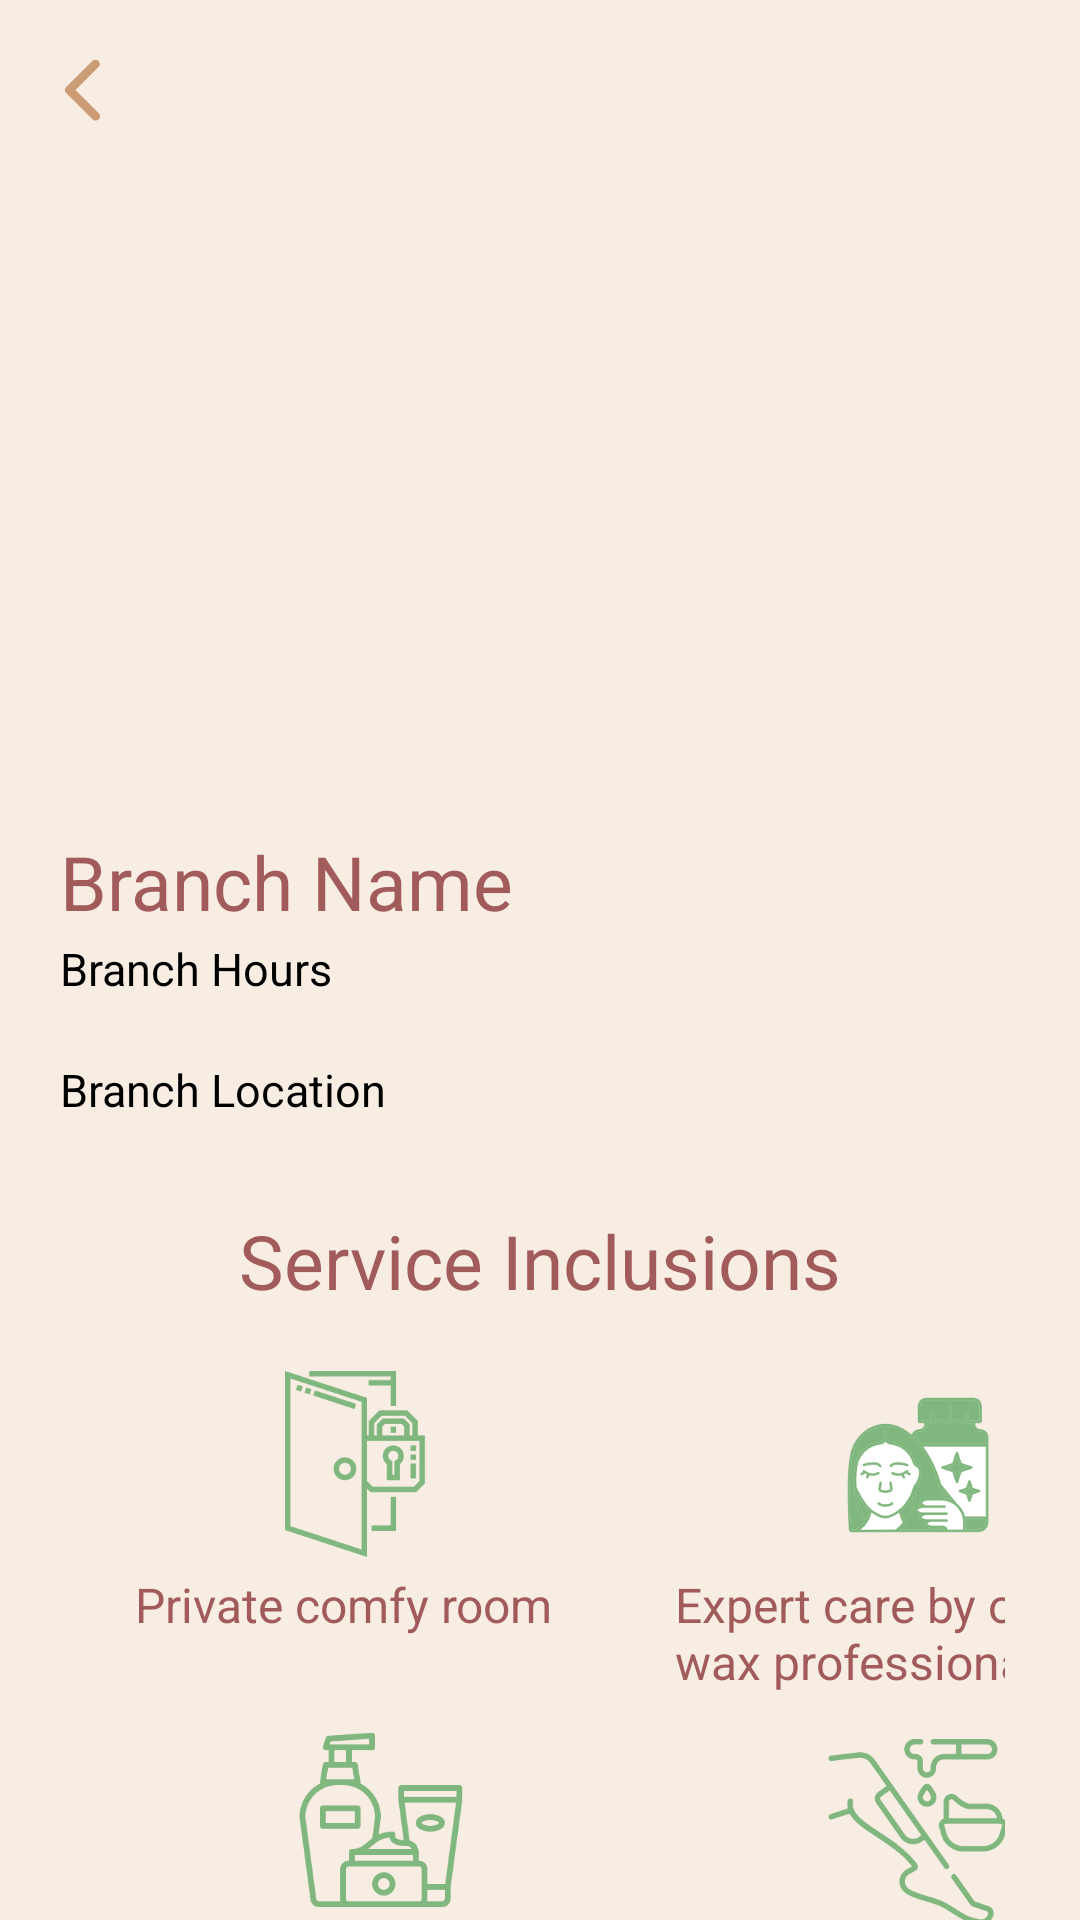

The Android layout XML behind this screen, and the referenced resources:
<!-- AndroidManifest.xml: application theme Theme.AthenaClient -->
<!-- res/layout/activity_book_branch.xml -->
<?xml version="1.0" encoding="utf-8"?>
<androidx.constraintlayout.widget.ConstraintLayout xmlns:android="http://schemas.android.com/apk/res/android"
    xmlns:app="http://schemas.android.com/apk/res-auto"
    xmlns:tools="http://schemas.android.com/tools"
    android:layout_width="match_parent"
    android:layout_height="match_parent"
    android:background="@color/appBeige"
    tools:context=".screens.BookBranch">


    <LinearLayout
        android:layout_width="match_parent"
        android:layout_height="match_parent"
        android:orientation="vertical">
        <ImageView
            android:id="@+id/branchPhoto"
            android:layout_width="match_parent"
            android:layout_height="257dp"
            android:scaleType="centerCrop"/>

        <TextView
            android:id="@+id/branchName"
            android:layout_width="wrap_content"
            android:layout_height="wrap_content"
            android:layout_marginStart="20dp"
            android:layout_marginTop="20dp"
            android:text="Branch Name"
            android:textColor="@color/appWoody"
            android:textSize="25sp"
            app:fontFamily="@font/gilroy_semi_bold" />

        <TextView
            android:id="@+id/branchHours"
            android:layout_width="wrap_content"
            android:layout_height="wrap_content"
            android:layout_marginStart="20dp"
            android:layout_marginTop="2dp"
            android:text="Branch Hours"
            android:textColor="@color/black"
            android:textSize="15sp"
            app:fontFamily="@font/gilroy_medium" />

        <TextView
            android:id="@+id/branchLocation"
            android:layout_width="wrap_content"
            android:layout_height="wrap_content"
            android:minWidth="30dp"
            android:layout_marginStart="20dp"
            android:layout_marginEnd="20dp"
            android:layout_marginTop="20dp"
            android:text="Branch Location"
            android:textColor="@color/black"
            android:textSize="15sp"
            app:fontFamily="@font/gilroy_medium" />

    <LinearLayout
        android:layout_width="match_parent"
        android:layout_height="wrap_content"
        android:gravity="center|bottom"
        android:orientation="vertical">

        <TextView
            android:id="@+id/serviceInc"
            android:layout_width="wrap_content"
            android:layout_height="wrap_content"
            android:minWidth="30dp"
            android:layout_marginStart="20dp"
            android:layout_marginEnd="20dp"
            android:layout_marginTop="30dp"
            android:text="Service Inclusions"
            android:textColor="@color/appWoody"
            android:textSize="25sp"
            app:fontFamily="@font/gilroy_semi_bold" />

    </LinearLayout>

    <LinearLayout
        android:layout_width="wrap_content"
        android:layout_height="wrap_content"
        android:layout_marginStart="25dp"
        android:layout_marginEnd="25dp"
        android:orientation="horizontal">

    <LinearLayout
        android:layout_width="180dp"
        android:layout_height="wrap_content"
        android:orientation="vertical">

        <ImageView
            android:layout_width="82dp"
            android:layout_height="62dp"
            android:layout_marginStart="60dp"
            android:layout_marginTop="20dp"
            android:src="@drawable/room" />

        <TextView
            android:layout_width="wrap_content"
            android:layout_height="wrap_content"
            android:minWidth="30dp"
            android:layout_marginStart="20dp"
            android:layout_marginTop="5dp"
            android:textColor="@color/appWoody"
            android:textSize="16sp"
            app:fontFamily="@font/gilroy_semi_bold"
            android:text="Private comfy room"
            />

        <ImageView
            android:layout_width="82dp"
            android:layout_height="62dp"
            android:layout_marginStart="60dp"
            android:layout_marginTop="30dp"
            android:src="@drawable/skincare" />

        <TextView
            android:layout_width="wrap_content"
            android:layout_height="wrap_content"
            android:minWidth="30dp"
            android:layout_marginStart="20dp"
            android:layout_marginTop="5dp"
            android:textColor="@color/appWoody"
            android:textSize="16sp"
            app:fontFamily="@font/gilroy_semi_bold"
            android:text="FREE application of soothing cream after service"
            />

    </LinearLayout>

        <LinearLayout
            android:layout_width="180dp"
            android:layout_height="wrap_content"
            android:layout_marginEnd="25dp"
            android:orientation="vertical">

            <ImageView
                android:layout_width="82dp"
                android:layout_height="62dp"
                android:layout_marginStart="60dp"
                android:layout_marginTop="20dp"
                android:src="@drawable/care" />

            <TextView
                android:layout_width="wrap_content"
                android:layout_height="wrap_content"
                android:minWidth="30dp"
                android:layout_marginStart="20dp"
                android:layout_marginEnd="20dp"
                android:layout_marginTop="5dp"
                android:textColor="@color/appWoody"
                android:textSize="16sp"
                app:fontFamily="@font/gilroy_semi_bold"
                android:text="Expert care by our wax professionals"
                />

            <ImageView
                android:layout_width="82dp"
                android:layout_height="62dp"
                android:layout_marginStart="60dp"
                android:layout_marginTop="15dp"
                android:src="@drawable/waxing" />

            <TextView
                android:layout_width="wrap_content"
                android:layout_height="wrap_content"
                android:minWidth="30dp"
                android:layout_marginStart="20dp"
                android:layout_marginEnd="20dp"
                android:layout_marginTop="5dp"
                android:textColor="@color/appWoody"
                android:textSize="16sp"
                app:fontFamily="@font/gilroy_semi_bold"
                android:text="Post waxing care guide"
                />

        </LinearLayout>

    </LinearLayout>


    <LinearLayout
        android:layout_width="match_parent"
        android:layout_height="0dip"
        android:layout_weight="1"
        android:gravity="center|bottom"
        android:orientation="vertical">

        <Button
            android:id="@+id/btnBookBranch"
            android:layout_marginTop="14dp"
            android:textAllCaps="true"
            android:layout_width="match_parent"
            android:layout_height="55dp"
            android:backgroundTint="@color/appDarkPink"
            android:letterSpacing="0"
            android:radius="90dp"

            app:fontFamily="@font/gilroy_semi_bold"
            android:text="BOOK WITH BRANCH" />

    </LinearLayout>



    </LinearLayout>

    <RelativeLayout
        android:layout_width="match_parent"
        android:layout_height="match_parent">
        <ImageView
            android:id="@+id/backButton"
            android:layout_width="35dp"
            android:layout_marginTop="10dp"
            android:layout_marginStart="10dp"
            android:layout_height="40dp"
            android:src="@drawable/back" />
    </RelativeLayout>

</androidx.constraintlayout.widget.ConstraintLayout>
<!-- resources referenced by this layout -->
<resources>
  <color name="appBeige">#F8EDE3</color>&gt;
  <color name="appDarkPink">#F89398</color>
  <color name="appWoody">#A25B5B</color>
  <color name="black">#FF000000</color>
  <!-- drawable back: png bitmap (drawable, 3364 bytes) -->
  <!-- drawable care: png bitmap (drawable, 38360 bytes) -->
  <!-- drawable room: png bitmap (drawable, 16206 bytes) -->
  <!-- drawable skincare: png bitmap (drawable, 19143 bytes) -->
  <!-- drawable waxing: png bitmap (drawable, 16701 bytes) -->
  <style name="Theme.AthenaClient" parent="Theme.MaterialComponents.DayNight.NoActionBar">
          
          <item name="colorPrimary">@color/purple_500</item>
          <item name="colorPrimaryVariant">@color/purple_700</item>
          <item name="colorOnPrimary">@color/white</item>
          
          <item name="colorSecondary">@color/teal_200</item>
          <item name="colorSecondaryVariant">@color/teal_700</item>
          <item name="colorOnSecondary">@color/black</item>
          
          <item name="android:statusBarColor" tools:targetApi="l">?attr/colorPrimaryVariant</item>
          
      </style>
  <color name="purple_500">#FF6200EE</color>
  <color name="purple_700">#FF3700B3</color>
  <color name="white">#FFFFFFFF</color>
  <color name="teal_200">#FF03DAC5</color>
  <color name="teal_700">#FF018786</color>
</resources>
